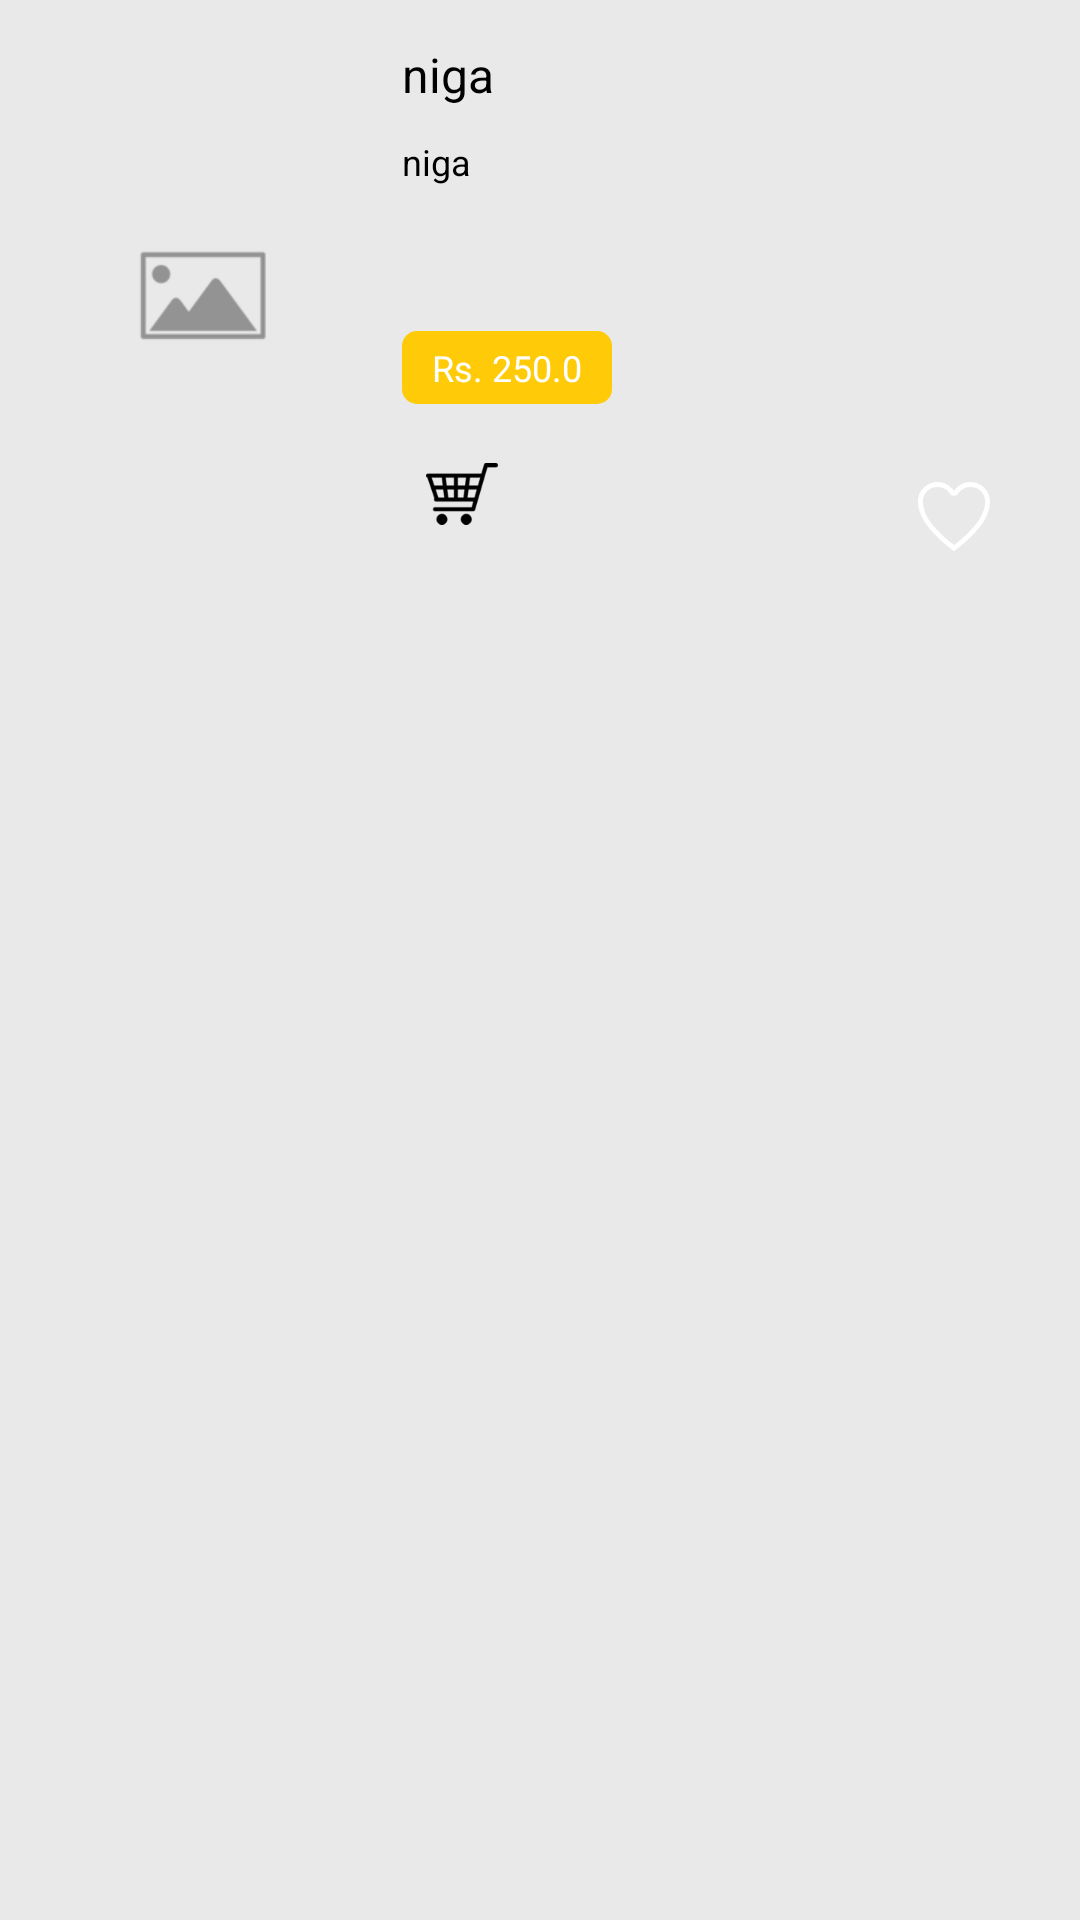

Write the Android layout XML for this screen, with the resource values it uses.
<!-- AndroidManifest.xml: application theme Theme.MyApplication -->
<!-- res/layout/product.xml -->
<?xml version="1.0" encoding="utf-8" ?>
<LinearLayout
    android:orientation="vertical"
    android:background="#ffe9e9e9"
    android:layout_width="fill_parent"
    android:layout_height="wrap_content"
    xmlns:android="http://schemas.android.com/apk/res/android"
    xmlns:app="http://schemas.android.com/apk/res-auto"
    >
    <RelativeLayout
        android:id="@+id/parent_layout"
        android:background="@drawable/bg_card_white"
        android:layout_width="fill_parent"
        android:layout_height="wrap_content"
        android:layout_marginTop="4.0dip"
        android:layout_marginBottom="8.0dip"
        android:layout_marginStart="12.0dip"
        android:layout_marginEnd="12.0dip"
        android:elevation="5.0dip"
        >
        <LinearLayout
            android:gravity="center"
            android:orientation="horizontal"
            android:id="@+id/layout_offer"
            android:background="@drawable/icon_banner"
            android:paddingTop="3.0dip"
            android:paddingBottom="5.0dip"
            android:visibility="gone"
            android:layout_width="90.0dip"
            android:layout_height="25.0dip"
            android:layout_marginTop="20.0dip"
            android:paddingStart="6.0dip"
            android:paddingEnd="15.0dip"
            android:layout_marginStart="-3.0dip"
            android:layout_alignParentStart="true"
            android:elevation="5.0dip"
            >
            <TextView
                android:textSize="11.0sp"
                android:textStyle="bold"
                android:textColor="#ffffffff"
                android:id="@+id/text_offer"
                android:layout_width="wrap_content"
                android:layout_height="wrap_content"
                android:text="50% OFF"
                />
        </LinearLayout>
        <LinearLayout
            android:orientation="horizontal"
            android:id="@+id/linear_layout"
            android:layout_width="fill_parent"
            android:layout_height="wrap_content"
            android:minHeight="150.0dip"
            android:layout_weight="3.0"
            >
            <com.google.android.material.imageview.ShapeableImageView
                android:id="@+id/image_dish"
                android:layout_width="0.0dip"
                android:layout_height="fill_parent"
                android:src="@drawable/placeholder_dish"
                android:scaleType="fitCenter"
                android:adjustViewBounds="true"
                android:layout_weight="1.0"
                />
            <RelativeLayout
                android:orientation="vertical"
                android:layout_width="0.0dip"
                android:layout_height="fill_parent"
                android:layout_weight="2.0"
                >
                <TextView
                    android:textSize="16.0dip"
                    android:textColor="#ff000000"
                    android:ellipsize="end"
                    android:id="@+id/text_name"
                    android:layout_width="wrap_content"
                    android:layout_height="wrap_content"
                    android:layout_marginTop="10.0dip"
                    android:text="niga"
                    android:maxLines="2"
                    android:layout_alignParentTop="true"
                    android:layout_marginStart="10.0dip"
                    android:layout_marginEnd="10.0dip"
                    android:layout_alignParentStart="true"
                    />
                <TextView
                    android:textSize="12.0dip"
                    android:ellipsize="end"
                    android:id="@+id/text_desc"
                    android:layout_width="wrap_content"
                    android:layout_height="wrap_content"
                    android:layout_marginTop="10.0dip"
                    android:layout_marginBottom="10.0dip"
                    android:text="niga"
                    android:minLines="2"
                    android:layout_below="@+id/text_name"
                    android:layout_marginStart="10.0dip"
                    android:layout_marginEnd="10.0dip"
                    android:layout_alignParentStart="true"
                    />
                <TextView
                    android:textSize="12.0sp"
                    android:textColor="#ffedad1d"
                    android:gravity="center_vertical"
                    android:id="@+id/text_customization"
                    android:paddingBottom="8.0dip"
                    android:visibility="invisible"
                    android:layout_width="fill_parent"
                    android:layout_height="wrap_content"
                    android:text="@string/customization_available"
                    android:layout_below="@+id/text_desc"
                    android:fontFamily="sans-serif-medium"
                    android:paddingStart="10.0dip"
                    android:paddingEnd="10.0dip"
                    android:layout_alignParentStart="true"
                    />
                <LinearLayout
                    android:gravity="left"
                    android:orientation="horizontal"
                    android:id="@+id/layout_price"
                    android:layout_width="wrap_content"
                    android:layout_height="wrap_content"
                    android:layout_below="@+id/text_customization"
                    android:layout_alignParentStart="true"
                    >
                    <LinearLayout
                        android:gravity="center_vertical"
                        android:orientation="horizontal"
                        android:background="@drawable/bg_rounded_light_green"
                        android:paddingTop="4.0dip"
                        android:paddingBottom="4.0dip"
                        android:layout_width="wrap_content"
                        android:layout_height="fill_parent"
                        android:paddingStart="4.0dip"
                        android:paddingEnd="10.0dip"
                        android:layout_marginStart="10.0dip"
                        >
                        <TextView
                            android:textSize="12.0dip"
                            android:textColor="@color/colorHighlightBackgroundText"
                            android:ellipsize="end"
                            android:id="@+id/item_discount_txt"
                            android:visibility="gone"
                            android:layout_width="wrap_content"
                            android:layout_height="wrap_content"
                            android:text="250.0"
                            android:maxLines="1"
                            android:layout_marginStart="6.0dip"
                            />
                        <TextView
                            android:textSize="12.0dip"
                            android:textColor="@color/colorHighlightBackgroundText"
                            android:ellipsize="end"
                            android:id="@+id/item_price_txt"
                            android:layout_width="wrap_content"
                            android:layout_height="wrap_content"
                            android:text="Rs. 250.0"
                            android:maxLines="1"
                            android:layout_marginStart="6.0dip"
                            />
                    </LinearLayout>
                </LinearLayout>











                <ImageView
                    android:id="@+id/image_cart"
                    android:padding="8.0dip"
                    android:layout_width="40.0dip"
                    android:layout_height="40.0dip"
                    android:src="@drawable/icon_cart"
                    android:layout_marginTop="10.0dip"
                    android:layout_marginBottom="10.0dip"
                    android:layout_below="@+id/layout_price"
                    android:layout_marginStart="10.0dip"
                    android:layout_marginEnd="10.0dip"
                    android:layout_alignParentStart="true"
                    app:tint="#ffcc001e"
                    />
                <ImageView
                    android:id="@+id/image_favourite"
                    android:padding="8.0dip"
                    android:layout_width="40.0dip"
                    android:layout_height="40.0dip"
                    android:layout_marginBottom="-8.0dip"
                    android:src="@drawable/icon_favorite"
                    android:scaleType="centerInside"
                    android:layout_alignBottom="@+id/image_cart"
                    android:layout_marginEnd="10.0dip"
                    android:layout_alignParentEnd="true"
                    app:tint="#ffcc001e"
                    />
            </RelativeLayout>
        </LinearLayout>
    </RelativeLayout>
</LinearLayout>
<!-- resources referenced by this layout -->
<resources>
  <color name="colorHighlightBackgroundText">#ffffffff</color>
  <!-- drawable bg_rounded_light_green (drawable) -->
  <?xml version="1.0" encoding="utf-8"?>
  <shape android:shape="rectangle"
    xmlns:android="http://schemas.android.com/apk/res/android">
      <solid android:color="@color/colorHighlightBackground" />
      <corners android:radius="5.0dip" />
  </shape>
  <!-- drawable icon_banner: png bitmap (drawable, 1373 bytes) -->
  <!-- drawable icon_cart: png bitmap (drawable, 2541 bytes) -->
  <!-- drawable icon_favorite: png bitmap (drawable, 2798 bytes) -->
  <!-- drawable placeholder_dish: png bitmap (drawable, 1376 bytes) -->
  <string name="customization_available">Customization Available</string>
  <color name="colorHighlightBackground">#ffffcb08</color>
</resources>
